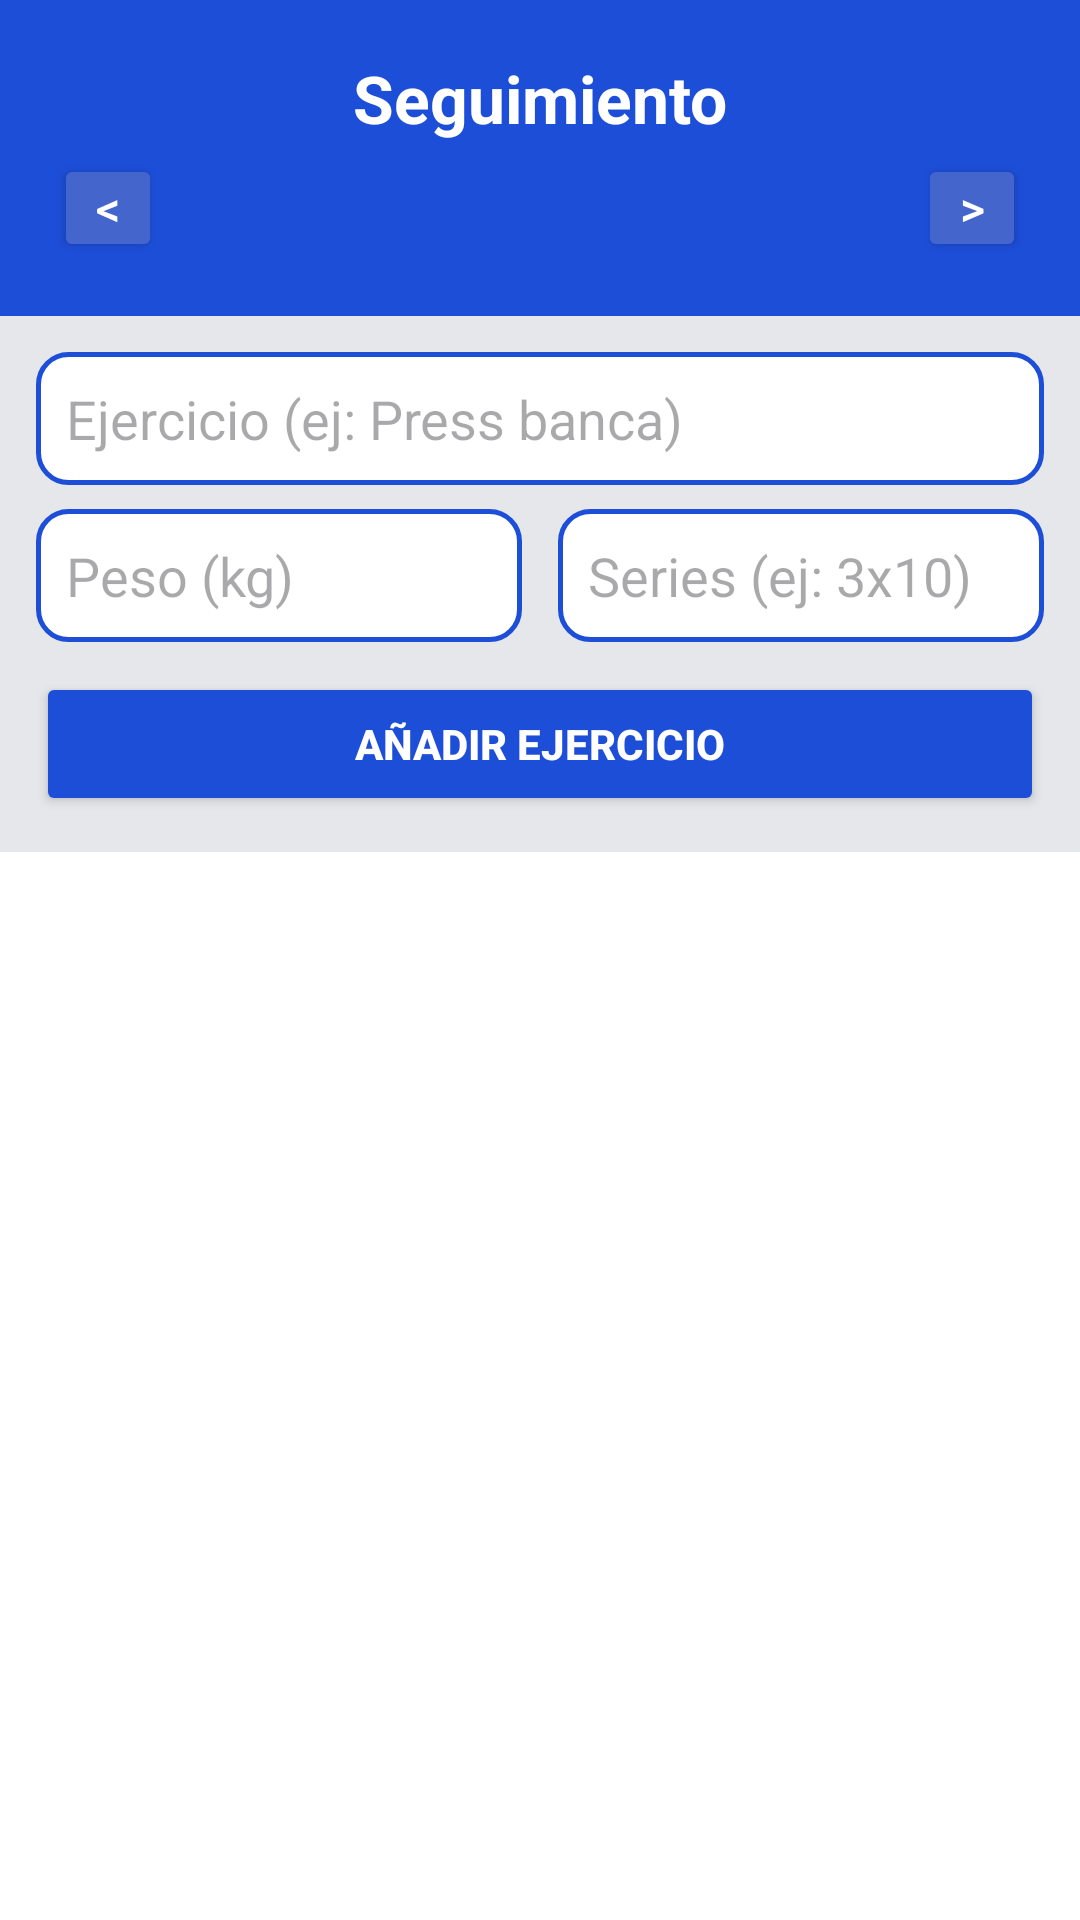

Android layout source for this screen:
<!-- AndroidManifest.xml: application theme Theme.FocFitness -->
<!-- res/layout/activity_seguimiento.xml -->
<?xml version="1.0" encoding="utf-8"?>
<LinearLayout
    xmlns:android="http://schemas.android.com/apk/res/android"
    xmlns:tools="http://schemas.android.com/tools"
    android:layout_width="match_parent"
    android:layout_height="match_parent"
    android:orientation="vertical"
    android:background="@color/white"
    tools:context=".SeguimientoActivity">

    <LinearLayout
        android:layout_width="match_parent"
        android:layout_height="wrap_content"
        android:background="@color/blue_primary"
        android:orientation="vertical"
        android:padding="18dp">

        <TextView
            android:layout_width="match_parent"
            android:layout_height="wrap_content"
            android:gravity="center"
            android:text="Seguimiento"
            android:textColor="@color/white"
            android:textSize="22sp"
            android:textStyle="bold" />

        <LinearLayout
            android:layout_width="match_parent"
            android:layout_height="wrap_content"
            android:orientation="horizontal"
            android:gravity="center_vertical"
            android:layout_marginTop="4dp">

            <Button
                android:id="@+id/btnDiaAnterior"
                android:layout_width="36dp"
                android:layout_height="36dp"
                android:text="&#60;"
                android:textSize="16sp"
                android:textColor="@color/white"
                android:backgroundTint="#4466CC"
                android:minWidth="0dp"
                android:padding="0dp" />

            <TextView
                android:id="@+id/tvFechaHoy"
                android:layout_width="0dp"
                android:layout_height="wrap_content"
                android:layout_weight="1"
                android:gravity="center"
                android:textColor="#CCFFFFFF"
                android:textSize="13sp" />

            <Button
                android:id="@+id/btnDiaSiguiente"
                android:layout_width="36dp"
                android:layout_height="36dp"
                android:text="&#62;"
                android:textSize="16sp"
                android:textColor="@color/white"
                android:backgroundTint="#4466CC"
                android:minWidth="0dp"
                android:padding="0dp" />

        </LinearLayout>

    </LinearLayout>

    <LinearLayout
        android:layout_width="match_parent"
        android:layout_height="wrap_content"
        android:orientation="vertical"
        android:padding="12dp"
        android:background="@color/gray_light">

        <EditText
            android:id="@+id/etNombre"
            android:layout_width="match_parent"
            android:layout_height="wrap_content"
            android:hint="Ejercicio (ej: Press banca)"
            android:background="@drawable/input_borde_azul"
            android:padding="10dp"
            android:inputType="text"
            android:maxLines="1" />

        <LinearLayout
            android:layout_width="match_parent"
            android:layout_height="wrap_content"
            android:orientation="horizontal"
            android:layout_marginTop="8dp">

            <EditText
                android:id="@+id/etPeso"
                android:layout_width="0dp"
                android:layout_height="wrap_content"
                android:layout_weight="1"
                android:hint="Peso (kg)"
                android:background="@drawable/input_borde_azul"
                android:padding="10dp"
                android:inputType="text"
                android:maxLines="1"
                android:layout_marginEnd="6dp" />

            <EditText
                android:id="@+id/etSeries"
                android:layout_width="0dp"
                android:layout_height="wrap_content"
                android:layout_weight="1"
                android:hint="Series (ej: 3x10)"
                android:background="@drawable/input_borde_azul"
                android:padding="10dp"
                android:inputType="text"
                android:maxLines="1"
                android:layout_marginStart="6dp" />

        </LinearLayout>

        <Button
            android:id="@+id/btnAnadir"
            android:layout_width="match_parent"
            android:layout_height="wrap_content"
            android:layout_marginTop="10dp"
            android:text="Añadir ejercicio"
            android:backgroundTint="@color/blue_primary"
            android:textColor="@color/white"
            android:textStyle="bold" />

    </LinearLayout>

    <LinearLayout
        android:id="@+id/seccionClases"
        android:layout_width="match_parent"
        android:layout_height="wrap_content"
        android:orientation="vertical"
        android:padding="10dp"
        android:background="#EFF6FF"
        android:visibility="gone">

        <TextView
            android:layout_width="wrap_content"
            android:layout_height="wrap_content"
            android:text="Clases de hoy"
            android:textColor="@color/blue_primary"
            android:textSize="13sp"
            android:textStyle="bold"
            android:layout_marginBottom="4dp" />

        <TextView
            android:id="@+id/tvClasesHoy"
            android:layout_width="match_parent"
            android:layout_height="wrap_content"
            android:textColor="#374151"
            android:textSize="13sp" />

    </LinearLayout>

    <TextView
        android:id="@+id/tvVacio"
        android:layout_width="match_parent"
        android:layout_height="0dp"
        android:layout_weight="1"
        android:gravity="center"
        android:text="No hay ejercicios este día"
        android:textColor="@color/gray_mid"
        android:textSize="15sp"
        android:visibility="gone" />

    <ListView
        android:id="@+id/listaEjercicios"
        android:layout_width="match_parent"
        android:layout_height="0dp"
        android:layout_weight="1"
        android:clipToPadding="false"
        android:divider="@color/white"
        android:dividerHeight="10dp"
        android:padding="8dp" />

</LinearLayout>
<!-- resources referenced by this layout -->
<resources>
  <color name="blue_primary">#1D4ED8</color>
  <color name="gray_light">#E5E7EB</color>
  <color name="gray_mid">#6B7280</color>
  <color name="white">#FFFFFF</color>
  <!-- drawable input_borde_azul (drawable) -->
  <?xml version="1.0" encoding="utf-8"?>
  <selector xmlns:android="http://schemas.android.com/apk/res/android">
      <item>
          <shape android:shape="rectangle">
              <corners android:radius="10dp" />
              <stroke android:width="1.5dp" android:color="@color/blue_primary" />
              <solid android:color="@color/white" />
          </shape>
      </item>
  </selector>
  <style name="Theme.FocFitness" parent="Base.Theme.FocFitness" />
  <style name="Base.Theme.FocFitness" parent="Theme.Material3.DayNight.NoActionBar">
          
          
      </style>
</resources>
